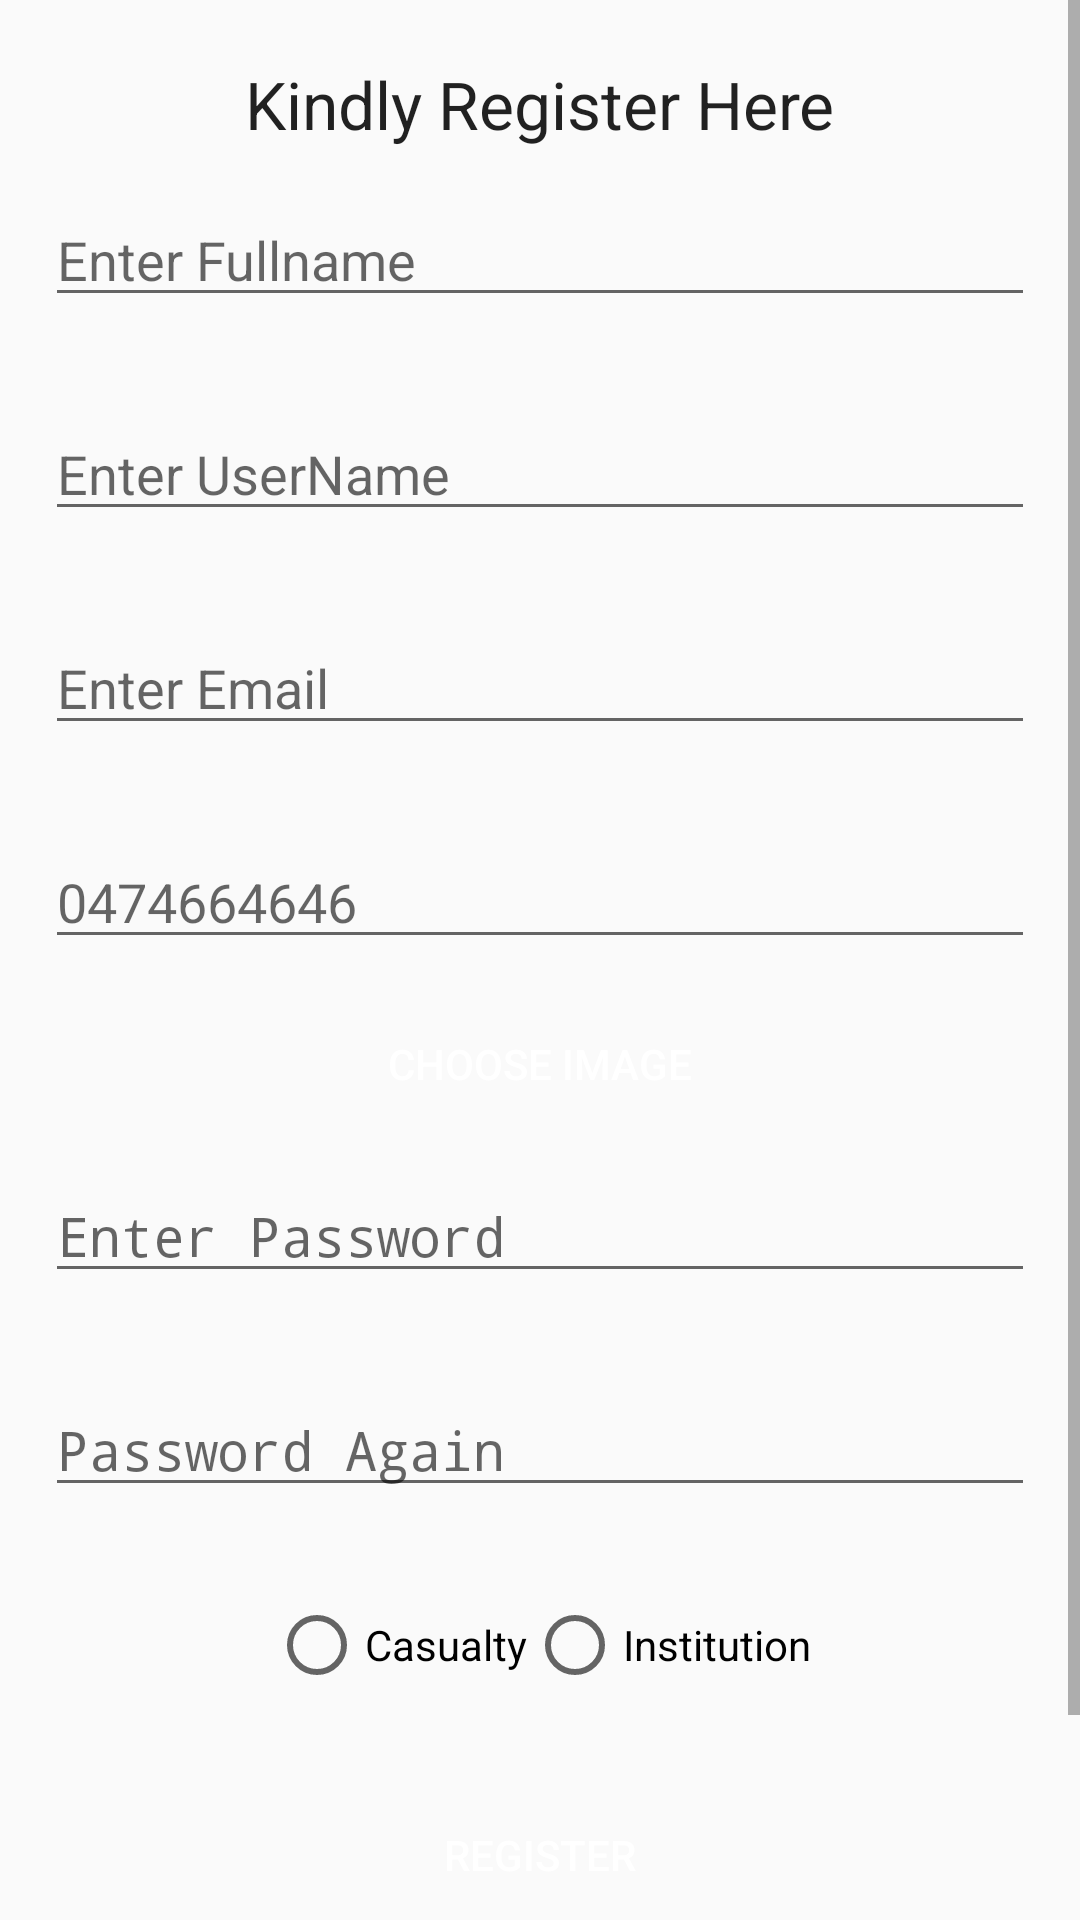

This screen was rendered from an Android layout file. Write that file and the resources it references.
<!-- AndroidManifest.xml: activity theme AppFullScreenTheme -->
<!-- res/layout/activity_register.xml -->
<?xml version="1.0" encoding="utf-8"?>
<ScrollView xmlns:android="http://schemas.android.com/apk/res/android"
    xmlns:tools="http://schemas.android.com/tools"
    android:layout_width="match_parent"
    android:layout_height="match_parent"

    tools:context="com.wanjy.dannie.dropper.RegisterActivity">

<LinearLayout
    android:layout_width="match_parent"
    android:orientation="vertical"
    android:layout_height="match_parent"
    >
    <TextView
        android:id="@+id/login_header_textview"
        android:layout_width="wrap_content"
        android:layout_height="wrap_content"
        android:layout_gravity="center_horizontal"
        android:layout_marginTop="20dp"
        android:text="Kindly Register Here"
        android:textAppearance="?android:attr/textAppearanceLarge" />

    <EditText
        android:id="@+id/firstname"
        android:layout_width="match_parent"
        android:layout_height="wrap_content"
        android:layout_margin="15dp"
        android:hint="Enter Fullname"
        android:inputType="textEmailAddress" />

    
        
        
        
        
        
        

    <EditText
        android:id="@+id/username"
        android:layout_width="match_parent"
        android:layout_height="wrap_content"
        android:layout_margin="15dp"
        android:hint="Enter UserName"
        android:inputType="textEmailAddress" />

    <EditText
        android:id="@+id/email"
        android:layout_width="match_parent"
        android:layout_height="wrap_content"
        android:layout_margin="15dp"
        android:hint="Enter Email"
        android:inputType="textEmailAddress" />

    <EditText
        android:id="@+id/login_edittext_phone"
        android:layout_width="match_parent"
        android:layout_height="wrap_content"
        android:layout_margin="15dp"
        android:digits="0123456789+"
        android:hint="0474664646"
        android:inputType="phone" />

    <Button
        android:id="@+id/btnChoose"
        android:layout_width="200dp"
        android:layout_height="40dp"
        android:background="@drawable/button_shape"
        android:textColor="@color/colorWhite"
        android:layout_gravity="center"
        android:text="Choose Image" />


    <de.hdodenhof.circleimageview.CircleImageView
        android:id="@+id/imgView"
        android:layout_width="match_parent"
        android:layout_height="100dp"
        android:visibility="gone"
        android:layout_marginTop="10dp"
        android:padding="10dp" />

    <EditText
        android:id="@+id/password"
        android:layout_width="match_parent"
        android:layout_height="wrap_content"
        android:layout_margin="15dp"
        android:hint="Enter Password"
        android:inputType="textPassword" />

    <EditText
        android:id="@+id/conf_password"
        android:layout_width="match_parent"
        android:layout_height="wrap_content"
        android:layout_margin="15dp"
        android:hint="Password Again"
        android:inputType="textPassword" />
    <RadioGroup
        android:id="@+id/radio_group"
        android:layout_width="match_parent"
        android:layout_height="wrap_content"
        android:layout_margin="15dp"
        android:gravity="center"
        android:orientation="horizontal">

        <RadioButton
            android:id="@+id/casualty"
            android:layout_width="wrap_content"
            android:layout_height="wrap_content"
            android:text="Casualty" />

        <RadioButton
            android:id="@+id/institution"
            android:layout_width="wrap_content"
            android:layout_height="wrap_content"
            android:text="Institution" />
    </RadioGroup>

    <Button
        android:id="@+id/register"
        android:layout_width="match_parent"
        android:background="@drawable/button_shape"
        android:textColor="@color/colorWhite"
        android:layout_height="wrap_content"
        android:layout_margin="15dp"
        android:text="Register" />
    <TextView
        android:layout_width="wrap_content"
        android:padding="20dp"
        android:id="@+id/login"
        android:layout_gravity="center"
        android:gravity="center_horizontal"
        android:textColor="@color/colorBlue"
        android:text="Already Have an Account??? Login"
        android:layout_height="wrap_content" />
</LinearLayout>

</ScrollView>
<!-- resources referenced by this layout -->
<resources>
  <color name="colorBlue">#0337F4</color>
  <color name="colorWhite">#FFFF</color>
  <style name="AppFullScreenTheme" parent="Theme.AppCompat.Light.NoActionBar">
          <item name="android:windowNoTitle">true</item>
          <item name="android:windowActionBar">false</item>
          <item name="android:windowFullscreen">true</item>
          <item name="android:windowContentOverlay">@null</item>
      </style>
  +
</resources>
